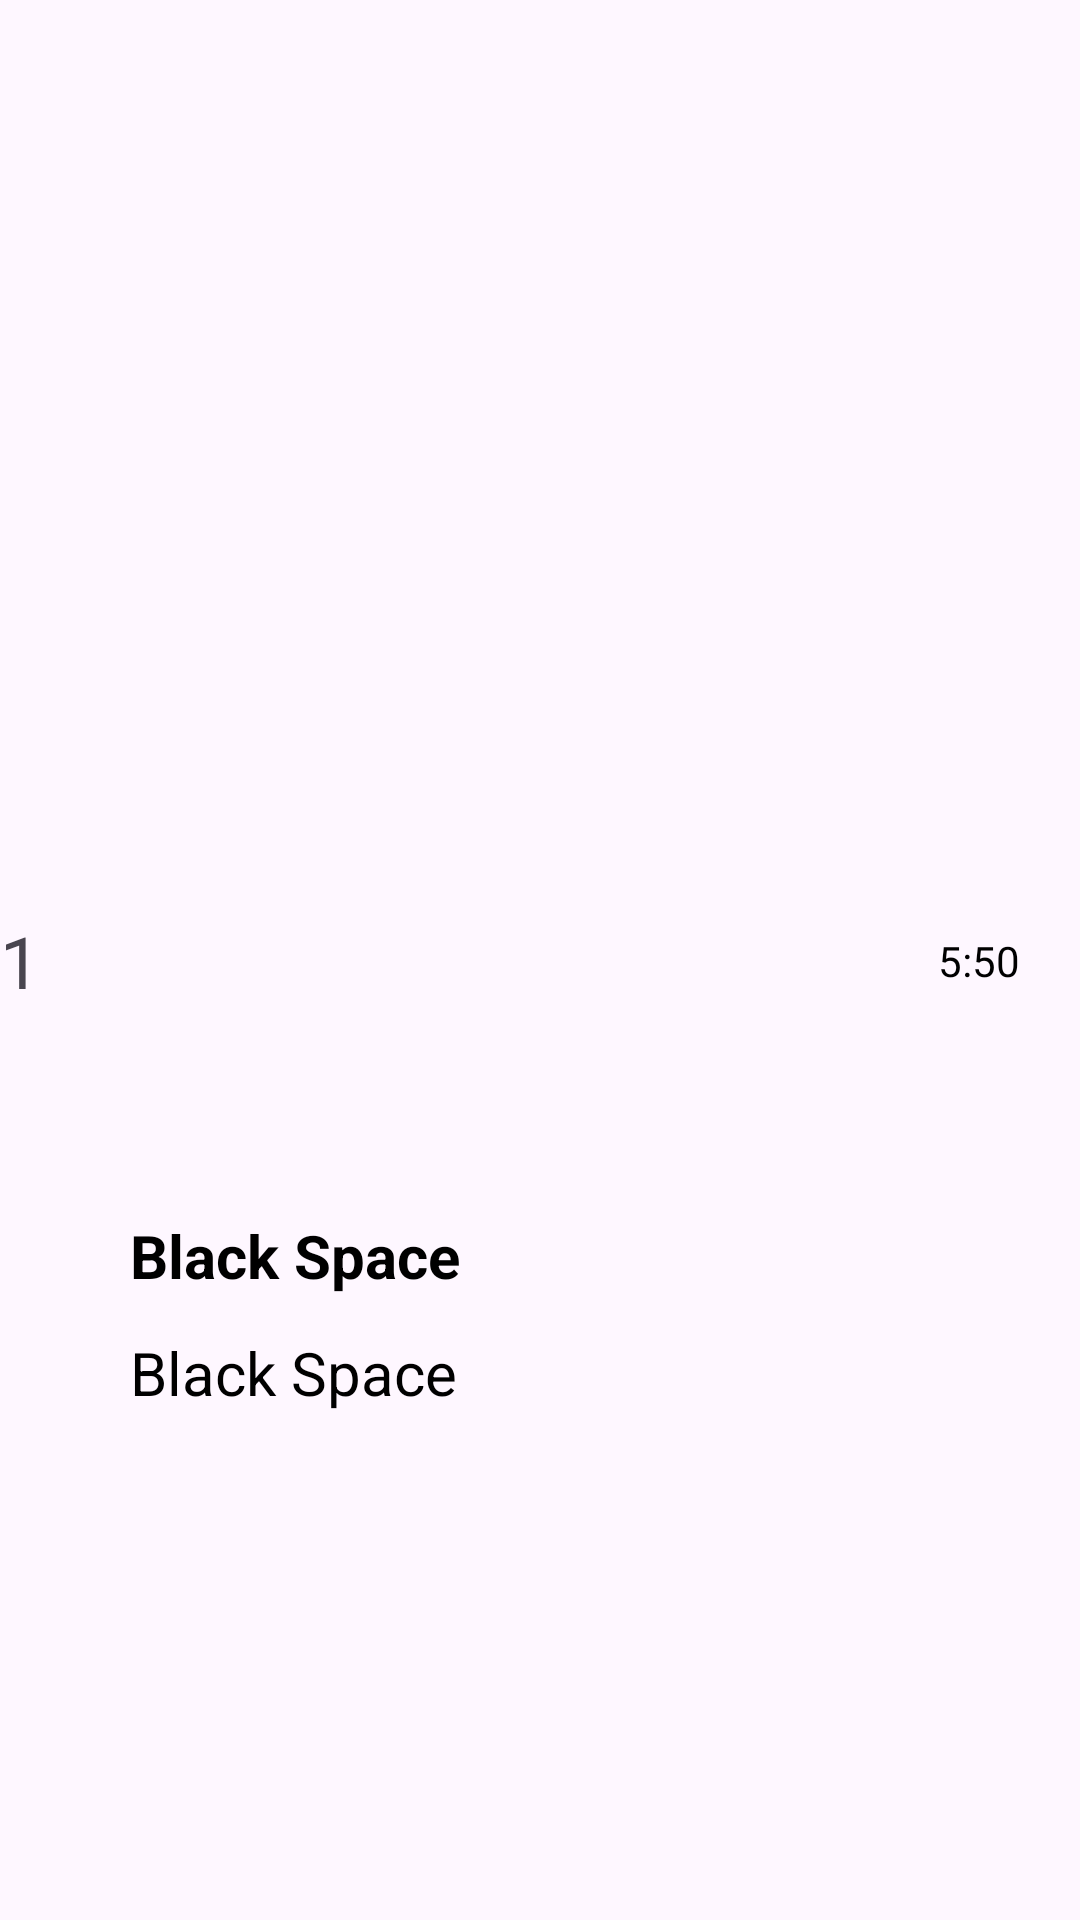

Write the Android layout XML for this screen, with the resource values it uses.
<!-- AndroidManifest.xml: application theme Theme.Hw_7_3m -->
<!-- res/layout/activity_second.xml -->
<?xml version="1.0" encoding="utf-8"?>
<androidx.constraintlayout.widget.ConstraintLayout xmlns:android="http://schemas.android.com/apk/res/android"
    xmlns:app="http://schemas.android.com/apk/res-auto"
    xmlns:tools="http://schemas.android.com/tools"
    android:layout_width="match_parent"
    android:layout_height="match_parent"
    tools:context=".SecondActivity">

    <TextView
        android:id="@+id/tv_music_name_second"
        android:layout_width="wrap_content"
        android:layout_height="wrap_content"
        android:layout_marginStart="30dp"
        android:text="Black Space"
        android:layout_marginTop="405dp"
        android:textColor="@color/black"
        android:textSize="20sp"
        android:textStyle="bold"
        app:layout_constraintBottom_toTopOf="@id/tv_name_second"
        app:layout_constraintStart_toEndOf="@id/tv_count_second"
        app:layout_constraintTop_toTopOf="parent" />

    <TextView
        android:id="@+id/tv_name_second"
        android:layout_width="wrap_content"
        android:layout_height="wrap_content"
        android:layout_marginTop="12dp"
        android:text="Black Space"
        android:gravity="center"
        android:textColor="@color/black"
        android:textSize="20sp"
        app:layout_constraintStart_toStartOf="@id/tv_music_name_second"
        app:layout_constraintTop_toBottomOf="@id/tv_music_name_second" />

    <TextView
        android:id="@+id/tv_count_second"
        android:layout_width="wrap_content"
        android:layout_height="wrap_content"
        android:text="1"
        android:textSize="24sp"
        app:layout_constraintBottom_toBottomOf="parent"
        app:layout_constraintStart_toStartOf="parent"
        app:layout_constraintTop_toTopOf="parent" />

    <TextView
        android:id="@+id/tv_length_second"
        android:layout_width="wrap_content"
        android:layout_height="wrap_content"
        android:layout_marginEnd="20dp"
        android:text="5:50"
        android:textColor="@color/black"
        app:layout_constraintBottom_toBottomOf="parent"
        app:layout_constraintEnd_toEndOf="parent"
        app:layout_constraintTop_toTopOf="parent" />
</androidx.constraintlayout.widget.ConstraintLayout>
<!-- resources referenced by this layout -->
<resources>
  <style name="Theme.Hw_7_3m" parent="Base.Theme.Hw_7_3m" />
  <style name="Base.Theme.Hw_7_3m" parent="Theme.Material3.DayNight.NoActionBar">
          
          
      </style>
  <!-- not gathered from this repository: default colours our renderer supplied (Android Studio template values) -->
  <color name="black">#FF000000</color>
</resources>
